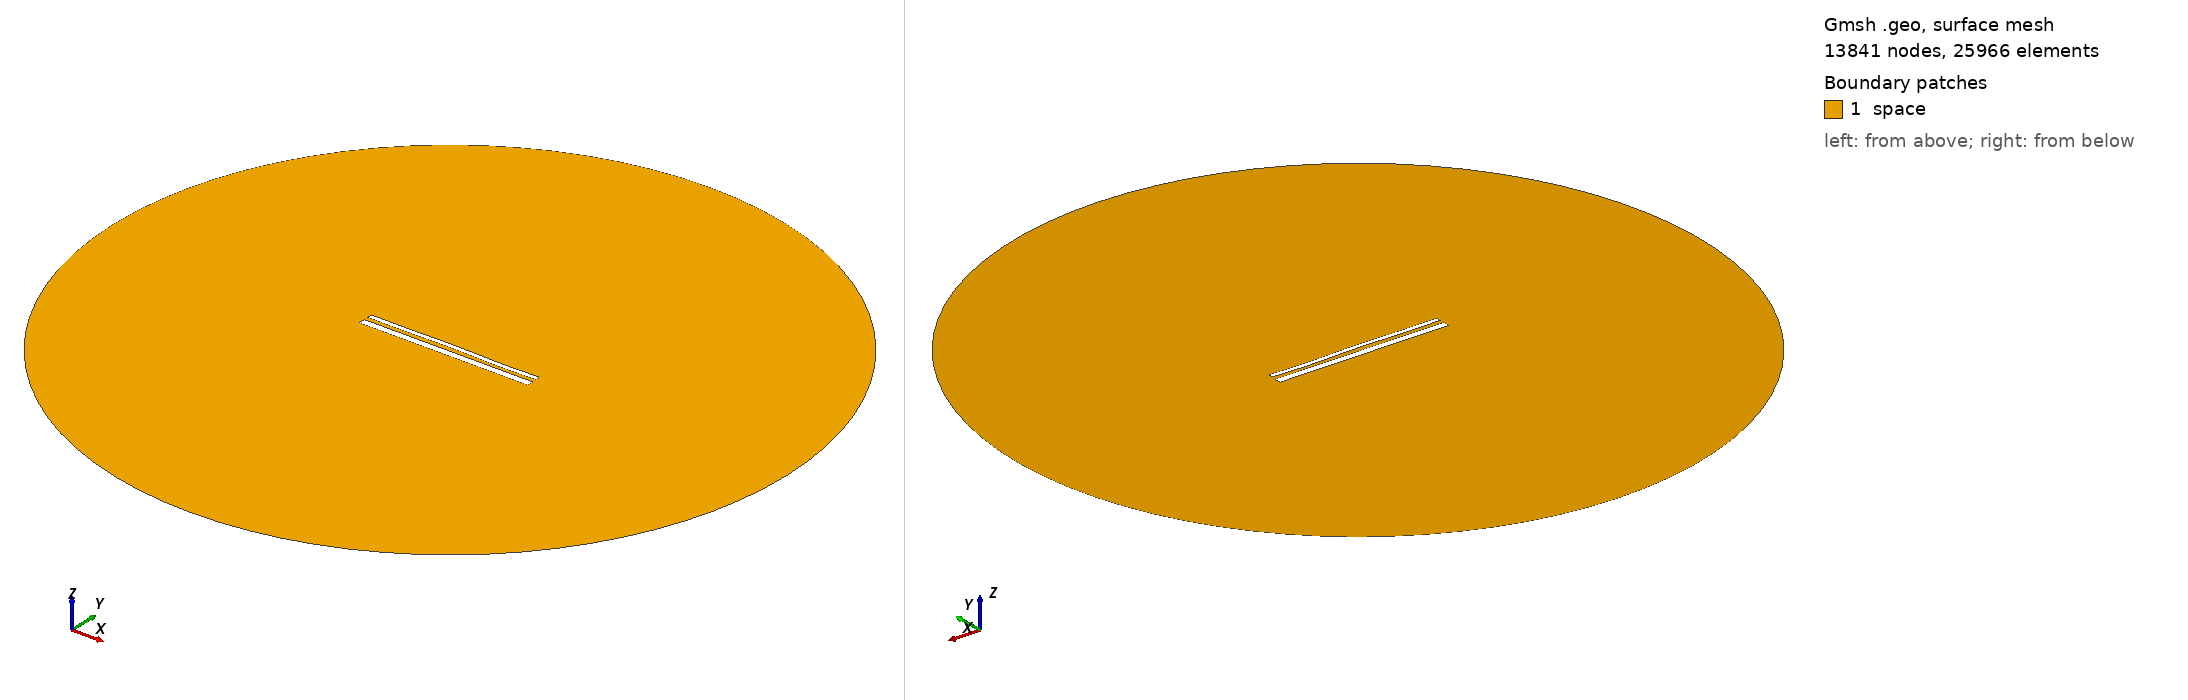

Gmsh geometry script, surface-meshed: 13841 nodes, 25966 surface elements. Boundary patches (legend numbers): 1 space. Left view from above one corner, right view from below the opposite corner. Legend entries are the model's physical surfaces. The drawing asked Gmsh for element sizes between 1% and 20% of the model's largest extent; the script's own settings can give other sizes.

=== 14466.geo (drawn) ===
//---------------------------------------
// Geometry kernel
//---------------------------------------

SetFactory("OpenCASCADE");



//---------------------------------------
// Parameters of the geometry
//---------------------------------------

// Overetch of the upper plate
overetch = 0.5;

// Distance between the plates
distance = 2.25;

// Discretization over the x axis (for the deformation)
nx = 50; 

// Length of the plate
L = 100 - overetch; 

// Number of modes
n = 4; 

// 1st mode coefficient
coeff(1) = -0.15;
beta(1) = 0.596864 * 3.1415926535 / L;

// 2nd mode coefficient
coeff(2) = 0.07499999999999998;
beta(2) = 1.49418 * 3.1415926535 / L;

// 3rd mode coefficient
coeff(3) = 0.07499999999999998;
beta(3) = 2.50025 * 3.1415926535 / L;

// 4th mode coefficient
coeff(4) = -0.15;
beta(4) = 3.49999 * 3.1415926535 / L;



//---------------------------------------
// Upper plate (deformed rectangle)
//---------------------------------------

// Coordiantes of the upper plate
xmin = -50;
xmax = 50 - overetch;

// Height of the upper plate
yheight = 4 - 2 * overetch;

// Indexes of the points
UpperID[] = {};
LowerID[] = {};
LeftID[] = {};
RightID[] = {};

// Point index
p = 1;

// Horizontal edges
For i In {1:nx}
    x = xmin + (i-1)*(xmax - xmin)/(nx-1);

    y_bottom = distance / 2 + overetch;
    For j In {1:n}
        C = (Cosh(beta(j)*L) + Cos(beta(j)*L)) / (Sinh(beta(j)*L) + Sin(beta(j)*L));
        y_bottom  = y_bottom + coeff(j) * (Cosh(beta(j)*(x+50)) - Cos(beta(j)*(x+50)) - C * (Sinh(beta(j)*(x+50)) - Sin(beta(j)*(x+50))));
    EndFor

    y_top = y_bottom + yheight;

    Point(p) = {x, y_top, 0, 1.0};
    UpperID[i] = p;
    p = p + 1;

    Point(p) = {x, y_bottom, 0, 1.0};
    LowerID[i] = p;
    p = p + 1;
EndFor

// Create point lists
UpperPts[] = {}; LowerPts[] = {};
For i In {1:nx}
  UpperPts[] += {UpperID[i]};
  LowerPts[] += {LowerID[i]};
EndFor

// Build splines
Spline(1) = {UpperPts[]};
Spline(2) = {LowerPts[]};
Line(3) = {LowerPts[nx-1], UpperPts[nx-1]};
Line(4) = {LowerPts[0], UpperPts[0]};

// Build the plane surface
Curve Loop(1) = {2, 3, -1, -4};
Plane Surface(1) = {1};



//---------------------------------------
// Lower plate (rectangle)
//---------------------------------------

// Vertices
Point(1001) = {-50, -1, 0, 1.0};
Point(1002) = { 50, -1, 0, 1.0};
Point(1003) = { 50,  -5, 0, 1.0};
Point(1004) = {-50,  -5, 0, 1.0};

// Edges
Line(5) = {1001, 1002};
Line(6) = {1002, 1003};
Line(7) = {1003, 1004};
Line(8) = {1004, 1001};

// Plane surface
Line Loop(2) = {5, 6, 7, 8};
Plane Surface(2) = {2}; 



//---------------------------------------
// Outer (fictious) boundary
//---------------------------------------

// Points
Point(1005) = {0, 0, 0};       // Center
Point(1006) = {200, 0, 0};     // Start point
Point(1007) = {0, 200, 0};     // 90 degrees
Point(1008) = {-200, 0, 0};    // 180 degrees
Point(1009) = {0, -200, 0};    // 270 degrees

// Circle arcs (each needs start, center, end)
Circle(9) = {1006, 1005, 1007};
Circle(10) = {1007, 1005, 1008};
Circle(11) = {1008, 1005, 1009};
Circle(12) = {1009, 1005, 1006};

// Plane surface for the entire domain
Curve Loop(3) = {9, 10, 11, 12};
Surface(3) = {3};

// Subtract the plates from the whole domain to obtain the actual domain where we want to solve the equations
BooleanDifference{ Surface{3}; Delete; }{ Surface{1}; Surface{2}; Delete; }




//---------------------------------------
// Transfinite Lines/Curves
//---------------------------------------

// Set the number of points on the boundaries
r = 7;

// Plates
Transfinite Curve {1, 2} = 50*r Using Progression 1;
Transfinite Curve {3, 4} = 2*r Using Progression 1;
Transfinite Line {5, 7} = 50*r Using Progression 1;
Transfinite Line {6, 8} = 2*r Using Progression 1;

// Outer boundary
Transfinite Line {9, 10, 11, 12} = 20 Using Progression 1;



//---------------------------------------
// Physical groups
//---------------------------------------                

// Physical curves (boundaries)
Physical Line("force_segment", 10) = {2};
Physical Line("upper_plate", 11) = {1, 3, 4};
Physical Line("lower_plate", 12) = {5, 6, 7, 8};
Physical Line("boundary", 20) = {9, 10, 11, 12};

// Physical Surfaces
Physical Surface("space", 30) = {3};



//---------------------------------------
// 6. Generate the Mesh
//---------------------------------------

// 2D mesh generation
Mesh 2;
